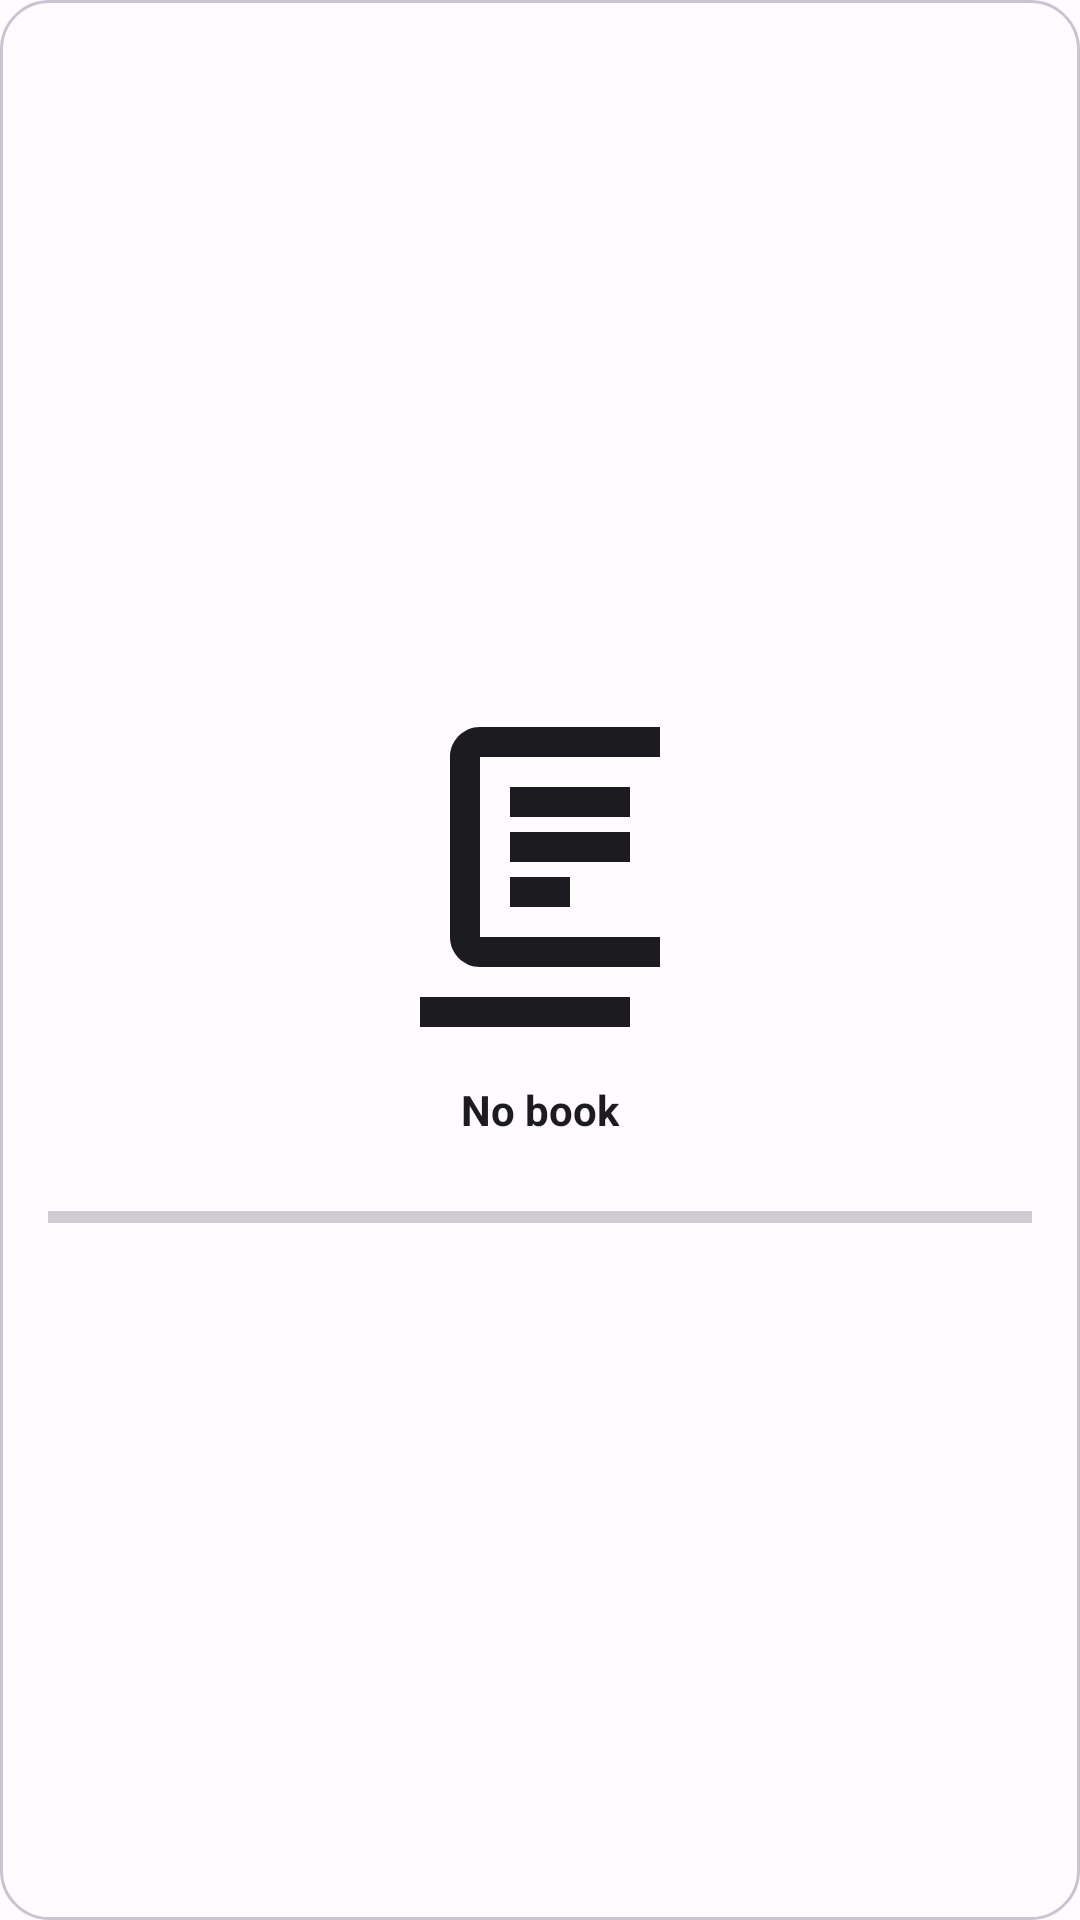

Produce the Android XML layout that renders to this screen, including the resource entries it uses.
<!-- AndroidManifest.xml: application theme Theme.LibreLibraria -->
<!-- res/layout/widget_currently_reading.xml -->
<?xml version="1.0" encoding="UTF-8"?>
<LinearLayout xmlns:android="http://schemas.android.com/apk/res/android"
    android:layout_width="match_parent"
    android:layout_height="match_parent"
    android:orientation="vertical"
    android:gravity="center"
    android:padding="16dp"
    android:background="@drawable/widget_background"
    android:clickable="true"
    android:focusable="true">

    <ImageView
        android:id="@+id/widget_book_cover"
        android:layout_width="80dp"
        android:layout_height="120dp"
        android:scaleType="centerCrop"
        android:src="@drawable/ic_library"
        android:contentDescription="Book cover" />

    <TextView
        android:id="@+id/widget_book_title"
        android:layout_width="wrap_content"
        android:layout_height="wrap_content"
        android:text="No book"
        android:textColor="?attr/colorOnSurface"
        android:textSize="14sp"
        android:textStyle="bold"
        android:maxLines="2"
        android:ellipsize="end"
        android:layout_marginTop="8dp" />

    <TextView
        android:id="@+id/widget_book_author"
        android:layout_width="wrap_content"
        android:layout_height="wrap_content"
        android:textColor="?attr/colorOnSurfaceVariant"
        android:textSize="12sp"
        android:maxLines="1"
        android:ellipsize="end" />

    <ProgressBar
        android:id="@+id/widget_reading_progress"
        style="?android:attr/progressBarStyleHorizontal"
        android:layout_width="match_parent"
        android:layout_height="4dp"
        android:layout_marginTop="8dp"
        android:progress="0"
        android:max="100"
        android:progressTint="?attr/colorPrimary" />

</LinearLayout>
<!-- resources referenced by this layout -->
<resources>
  <!-- drawable ic_library (drawable) -->
  <?xml version="1.0" encoding="utf-8"?>
  <vector xmlns:android="http://schemas.android.com/apk/res/android"
      android:width="24dp"
      android:height="24dp"
      android:viewportWidth="24"
      android:viewportHeight="24"
      android:tint="?attr/colorOnSurface">
      <path
          android:fillColor="@android:color/white"
          android:pathData="M4,6H2v14c0,1.1 0.9,2 2,2h14v-2H4V6zM20,2H8c-1.1,0 -2,0.9 -2,2v12c0,1.1 0.9,2 2,2h12c1.1,0 2,-0.9 2,-2V4c0,-1.1 -0.9,-2 -2,-2zM20,16H8V4h12V16zM10,9h8v2h-8V9zM10,12h4v2h-4V12zM10,6h8v2h-8V6z"/>
  </vector>
  <!-- drawable widget_background (drawable) -->
  <?xml version="1.0" encoding="UTF-8"?>
  <shape xmlns:android="http://schemas.android.com/apk/res/android"
      android:shape="rectangle">
      <solid android:color="?attr/colorSurface" />
      <corners android:radius="16dp" />
      <stroke android:width="1dp" android:color="?attr/colorOutlineVariant" />
  </shape>
  <color name="md_theme_primary">#6750A4</color>
  <color name="md_theme_onPrimary">#FFFFFF</color>
  <color name="md_theme_primaryContainer">#EADDFF</color>
  <color name="md_theme_onPrimaryContainer">#21005D</color>
  <color name="md_theme_secondary">#625B71</color>
  <color name="md_theme_onSecondary">#FFFFFF</color>
  <color name="md_theme_secondaryContainer">#E8DEF8</color>
  <color name="md_theme_onSecondaryContainer">#1D192B</color>
  <color name="md_theme_tertiary">#7D5260</color>
  <color name="md_theme_onTertiary">#FFFFFF</color>
  <color name="md_theme_tertiaryContainer">#FFD8E4</color>
  <color name="md_theme_onTertiaryContainer">#31111D</color>
  <color name="md_theme_error">#B3261E</color>
  <color name="md_theme_onError">#FFFFFF</color>
  <color name="md_theme_errorContainer">#F9DEDC</color>
  <color name="md_theme_onErrorContainer">#410E0B</color>
  <color name="md_theme_background">#FFFBFE</color>
  <color name="md_theme_onBackground">#1C1B1F</color>
  <color name="md_theme_surface">#FFFBFE</color>
  <color name="md_theme_onSurface">#1C1B1F</color>
  <color name="md_theme_surfaceVariant">#E7E0EC</color>
  <color name="md_theme_onSurfaceVariant">#49454F</color>
  <color name="md_theme_outline">#79747E</color>
  <color name="md_theme_outlineVariant">#CAC4D0</color>
  <style name="ShapeAppearance.LibreLibraria.SmallComponent" parent="ShapeAppearance.Material3.SmallComponent">
          <item name="cornerFamily">rounded</item>
          <item name="cornerSize">8dp</item>
      </style>
  <style name="ShapeAppearance.LibreLibraria.MediumComponent" parent="ShapeAppearance.Material3.MediumComponent">
          <item name="cornerFamily">rounded</item>
          <item name="cornerSize">12dp</item>
      </style>
  <style name="ShapeAppearance.LibreLibraria.LargeComponent" parent="ShapeAppearance.Material3.LargeComponent">
          <item name="cornerFamily">rounded</item>
          <item name="cornerSize">16dp</item>
      </style>
</resources>
